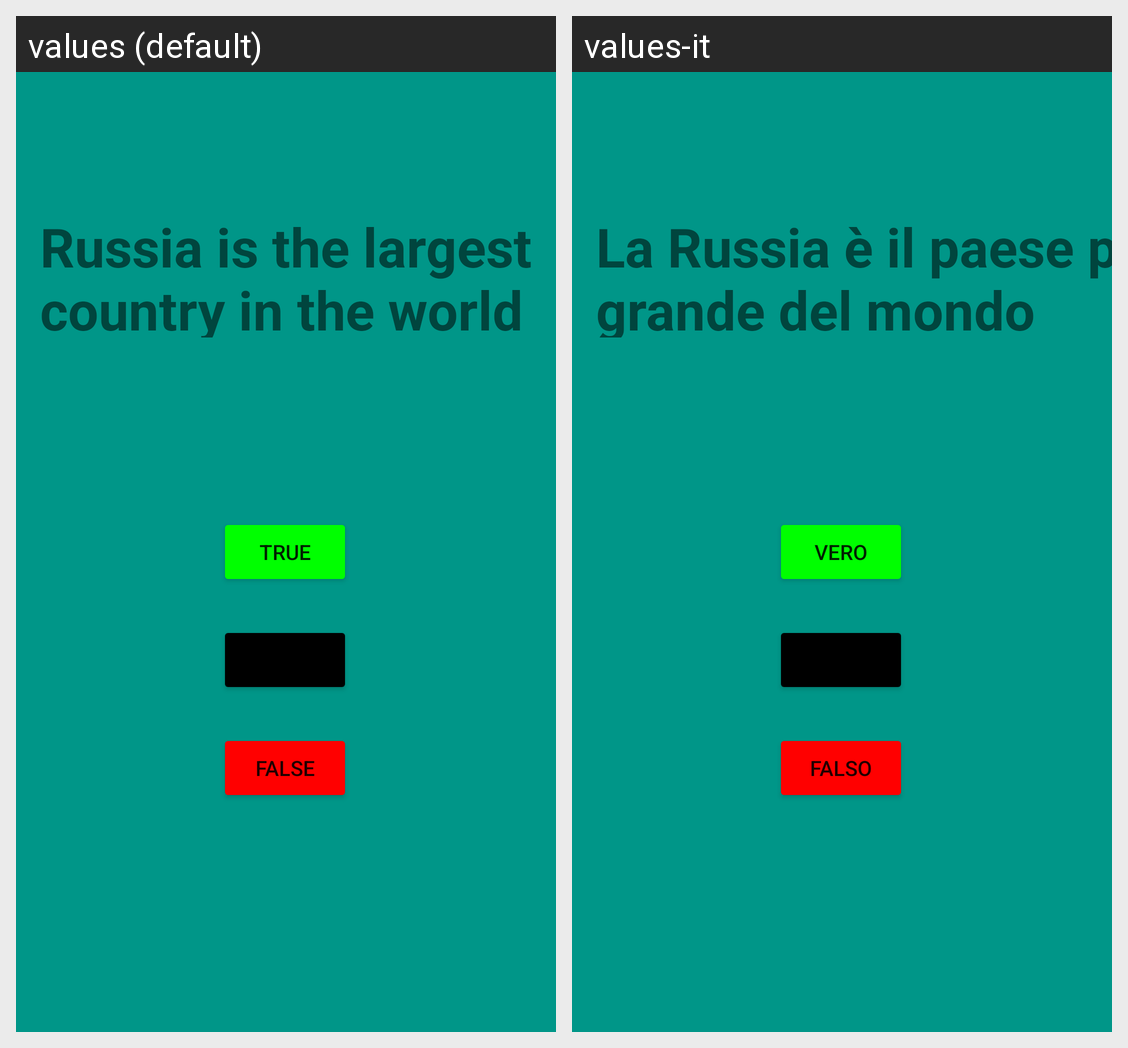

This grid shows one Android layout under two languages. Give, for every string resource on the screen, its name, the default text and each shown locale's text.
Android screen res/layout/fragment_fourthfragment.xml rendered under 2 locales, left to right: values (default), values-it. Device: Nexus 5 (rendered at 1080×1920; each locale shown at half size, 540×960, under a caption strip naming it); theme Theme.Myquizapp_bk.
Strings drawn on this screen, with the default value and each locale's value (text and hints the layout hard-codes, and strings that could not be matched under every locale, appear in the picture but are not listed):

russia_is_the_largest_country_in_the_world
  values: Russia is the largest country in the world
  values-it: La Russia è il paese più grande del mondo

True_
  values: True
  values-it: Vero

False_
  values: False
  values-it: Falso
